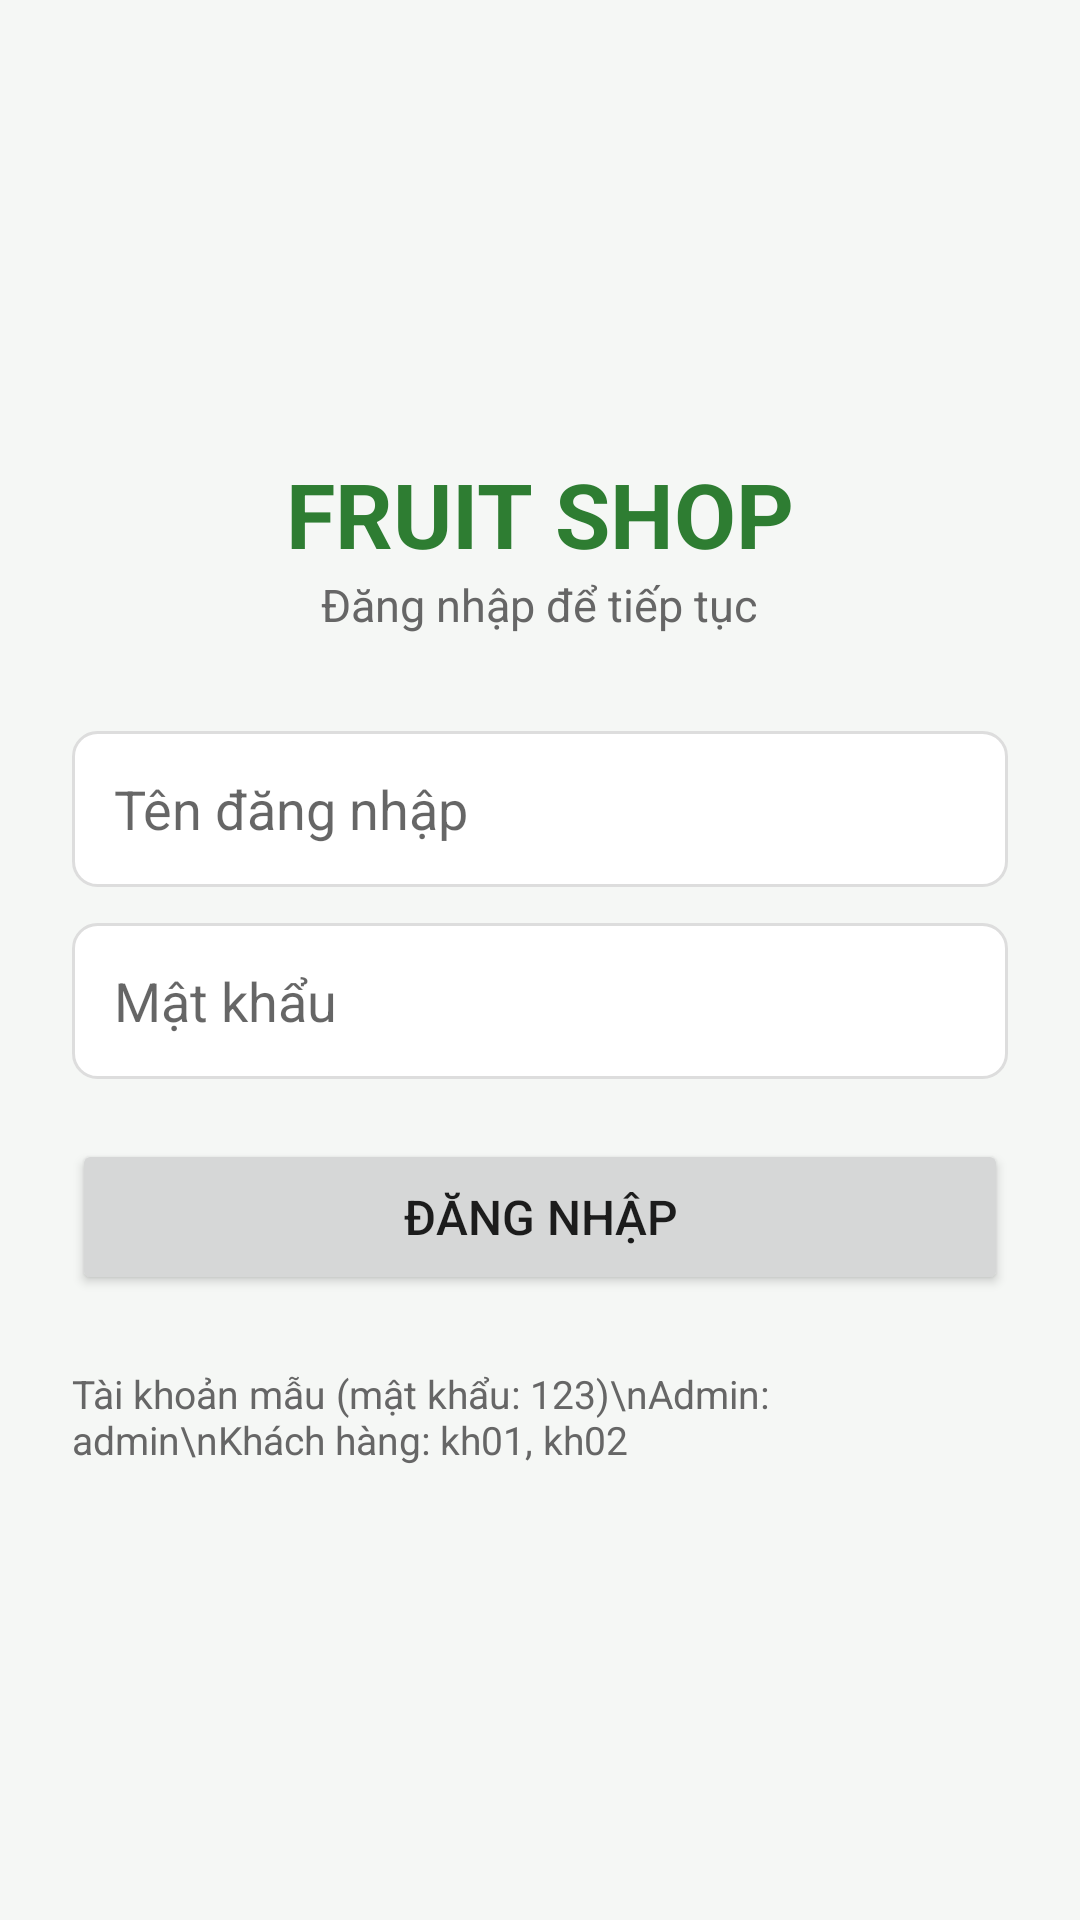

Android layout source for this screen:
<!-- AndroidManifest.xml: application theme Theme.FruitShop -->
<!-- res/layout/activity_login.xml -->
<?xml version="1.0" encoding="utf-8"?>
<ScrollView xmlns:android="http://schemas.android.com/apk/res/android"
    android:layout_width="match_parent"
    android:layout_height="match_parent"
    android:fillViewport="true">

    <LinearLayout
        android:layout_width="match_parent"
        android:layout_height="wrap_content"
        android:gravity="center"
        android:orientation="vertical"
        android:padding="24dp">

        <TextView
            android:layout_width="wrap_content"
            android:layout_height="wrap_content"
            android:text="FRUIT SHOP"
            android:textColor="@color/primary"
            android:textSize="30sp"
            android:textStyle="bold" />

        <TextView
            android:layout_width="wrap_content"
            android:layout_height="wrap_content"
            android:layout_marginBottom="32dp"
            android:text="Đăng nhập để tiếp tục"
            android:textColor="@color/text_gray"
            android:textSize="15sp" />

        <EditText
            android:id="@+id/edtUsername"
            android:layout_width="match_parent"
            android:layout_height="52dp"
            android:background="@drawable/bg_edittext"
            android:hint="Tên đăng nhập"
            android:inputType="text"
            android:paddingHorizontal="14dp" />

        <EditText
            android:id="@+id/edtPassword"
            android:layout_width="match_parent"
            android:layout_height="52dp"
            android:layout_marginTop="12dp"
            android:background="@drawable/bg_edittext"
            android:hint="Mật khẩu"
            android:inputType="textPassword"
            android:paddingHorizontal="14dp" />

        <Button
            android:id="@+id/btnLogin"
            android:layout_width="match_parent"
            android:layout_height="52dp"
            android:layout_marginTop="20dp"
            android:text="ĐĂNG NHẬP"
            android:textSize="16sp" />

        <TextView
            android:layout_width="match_parent"
            android:layout_height="wrap_content"
            android:layout_marginTop="24dp"
            android:text="Tài khoản mẫu (mật khẩu: 123)\nAdmin: admin\nKhách hàng: kh01, kh02"
            android:textColor="@color/text_gray"
            android:textSize="13sp" />
    </LinearLayout>
</ScrollView>
<!-- resources referenced by this layout -->
<resources>
  <color name="primary">#2E7D32</color>
  <color name="text_gray">#666666</color>
  <!-- drawable bg_edittext (drawable) -->
  <?xml version="1.0" encoding="utf-8"?>
  <shape xmlns:android="http://schemas.android.com/apk/res/android" android:shape="rectangle">
      <solid android:color="@color/white" />
      <stroke android:width="1dp" android:color="@color/border_gray" />
      <corners android:radius="8dp" />
  </shape>
  <style name="Theme.FruitShop" parent="Theme.MaterialComponents.Light.NoActionBar">
          <item name="colorPrimary">@color/primary</item>
          <item name="colorPrimaryDark">@color/primary_dark</item>
          <item name="colorAccent">@color/primary</item>
          <item name="android:windowBackground">@color/bg_light</item>
      </style>
  <color name="white">#FFFFFF</color>
  <color name="border_gray">#DDDDDD</color>
  <color name="primary_dark">#1B5E20</color>
  <color name="bg_light">#F5F7F5</color>
</resources>
